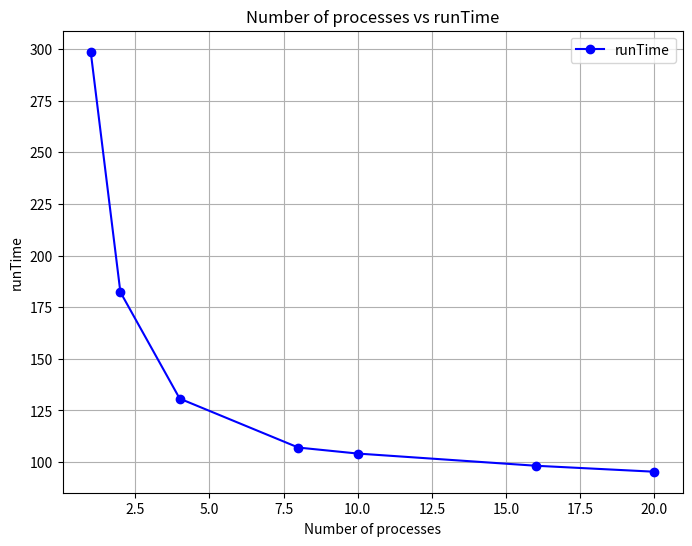

The matplotlib source for this figure:
import matplotlib.pyplot as plt
import numpy as np
# Number of processes used in the test
processes = np.array([1, 2, 4, 8, 10, 16, 20])


# Example speedup values (you should replace these with actual measured values)
runTime = np.array([298.7, 182.3, 130.7, 107.0, 104.1, 98.2, 95.3])
speedup = np.array([298.7]*7)/runTime
efficiency = (speedup/processes) * 100

print(efficiency)

# Create a plot for number of processes vs speedup
plt.figure(figsize=(8, 6))
plt.plot(processes, runTime, marker='o', linestyle='-', color='b', label='runTime')

# Labeling the plot
plt.title('Number of processes vs runTime')
plt.xlabel('Number of processes')
plt.ylabel('runTime')
plt.grid(True)
plt.legend()

# Save the plot as an image file
plt.savefig('processes_vs_runTime.png')

# Show the plot
plt.show()